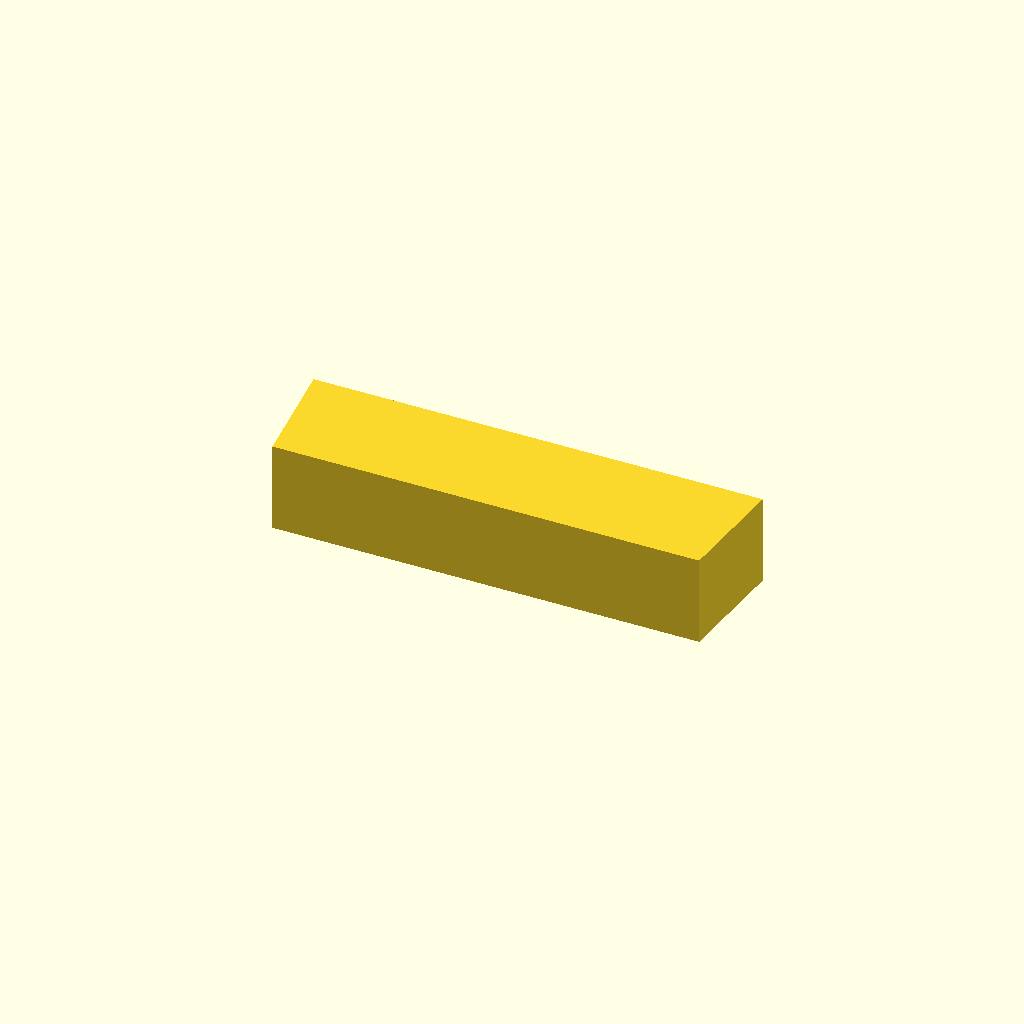
Cell 1: the model at its default parameters.
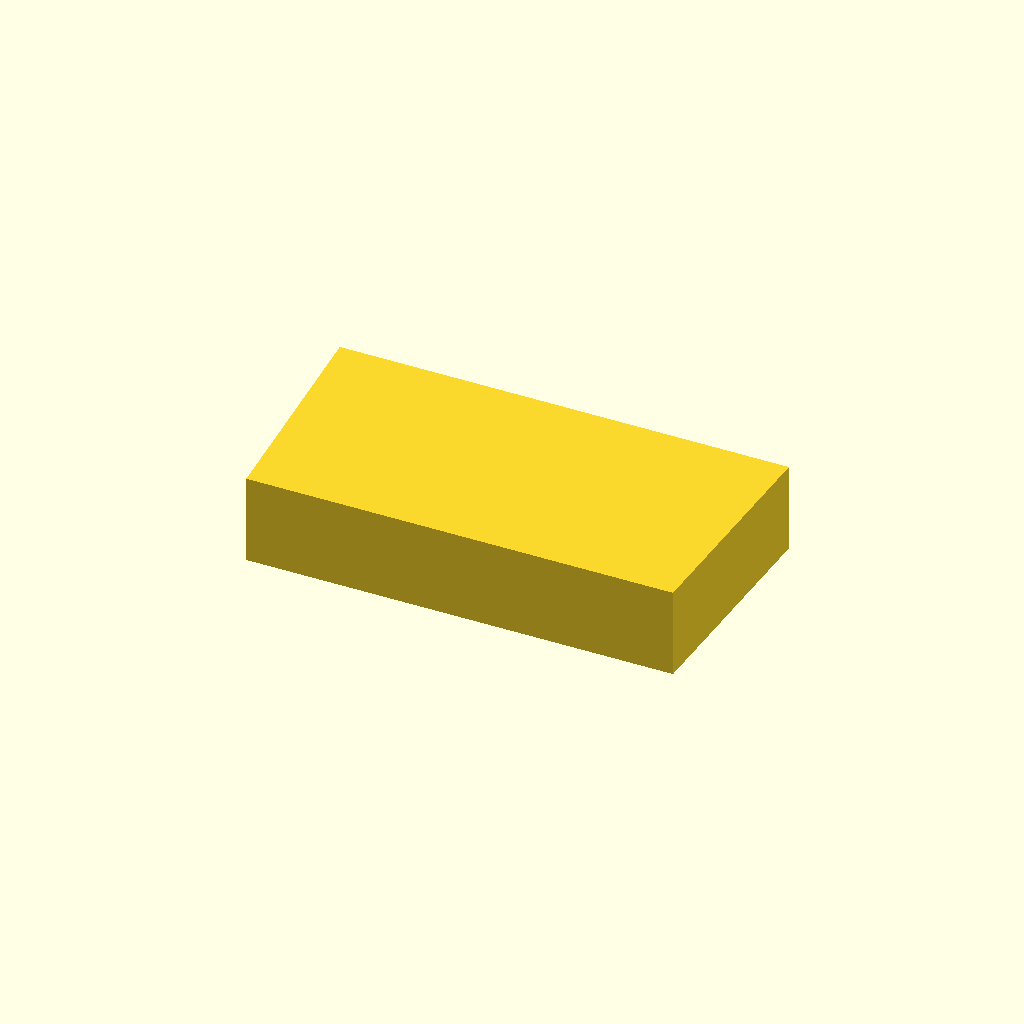
Cell 2 — key_w set to 20, the other parameters unchanged.
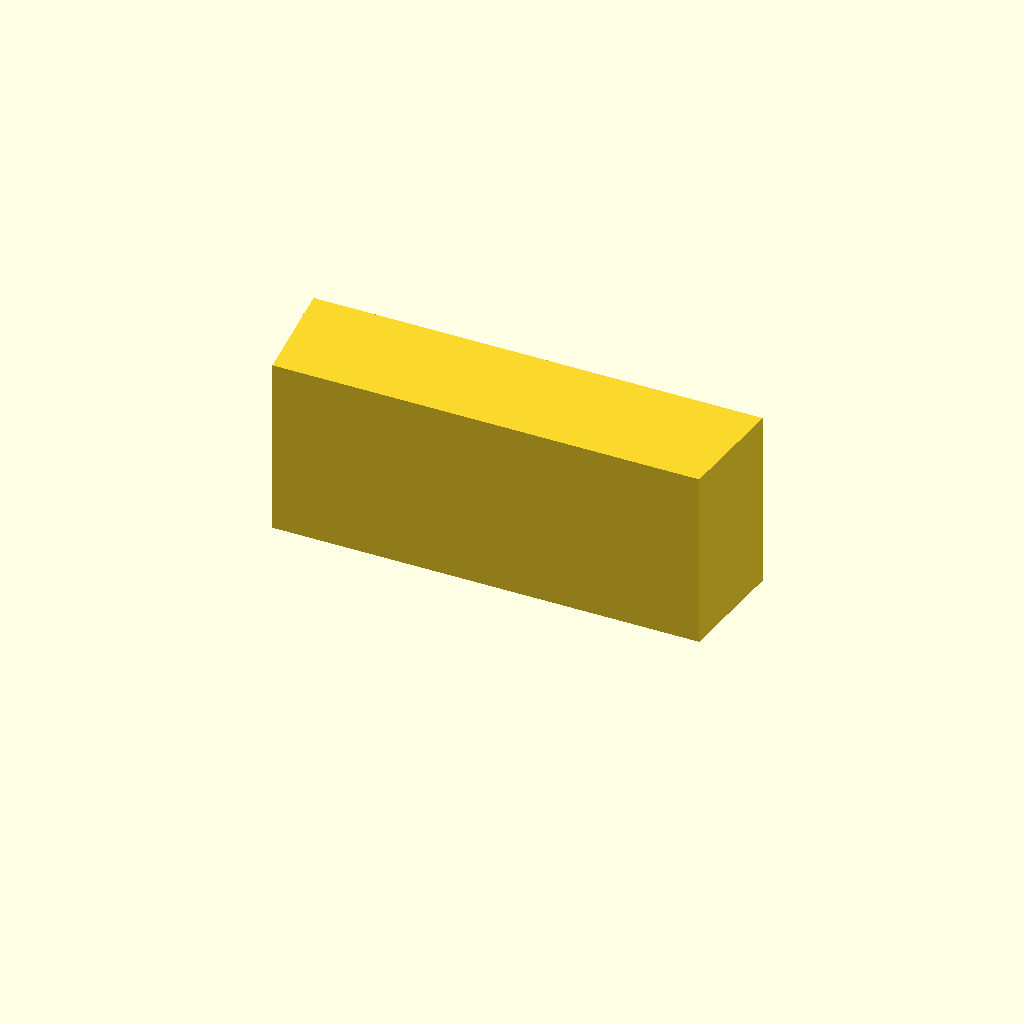
Cell 3: the same model with key_h = 16.
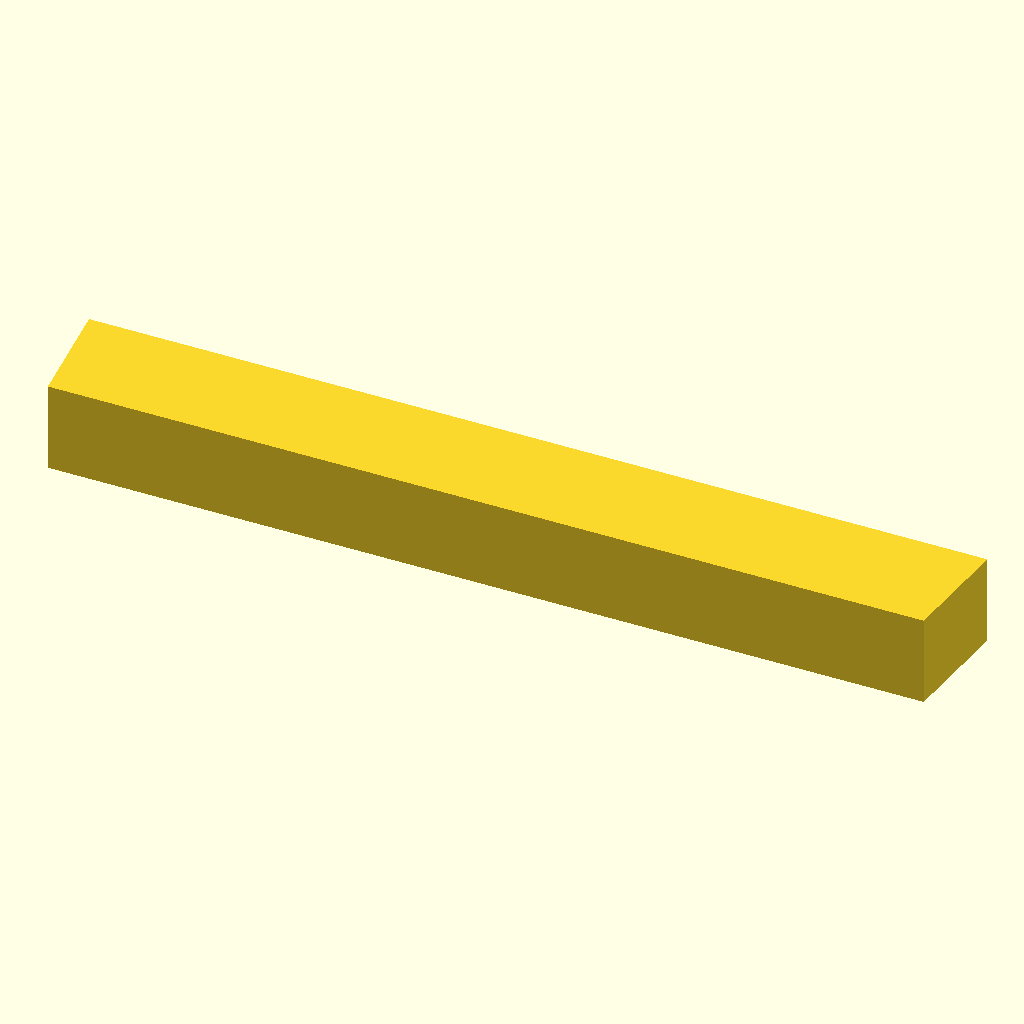
Cell 4: the same model with key_l = 80.
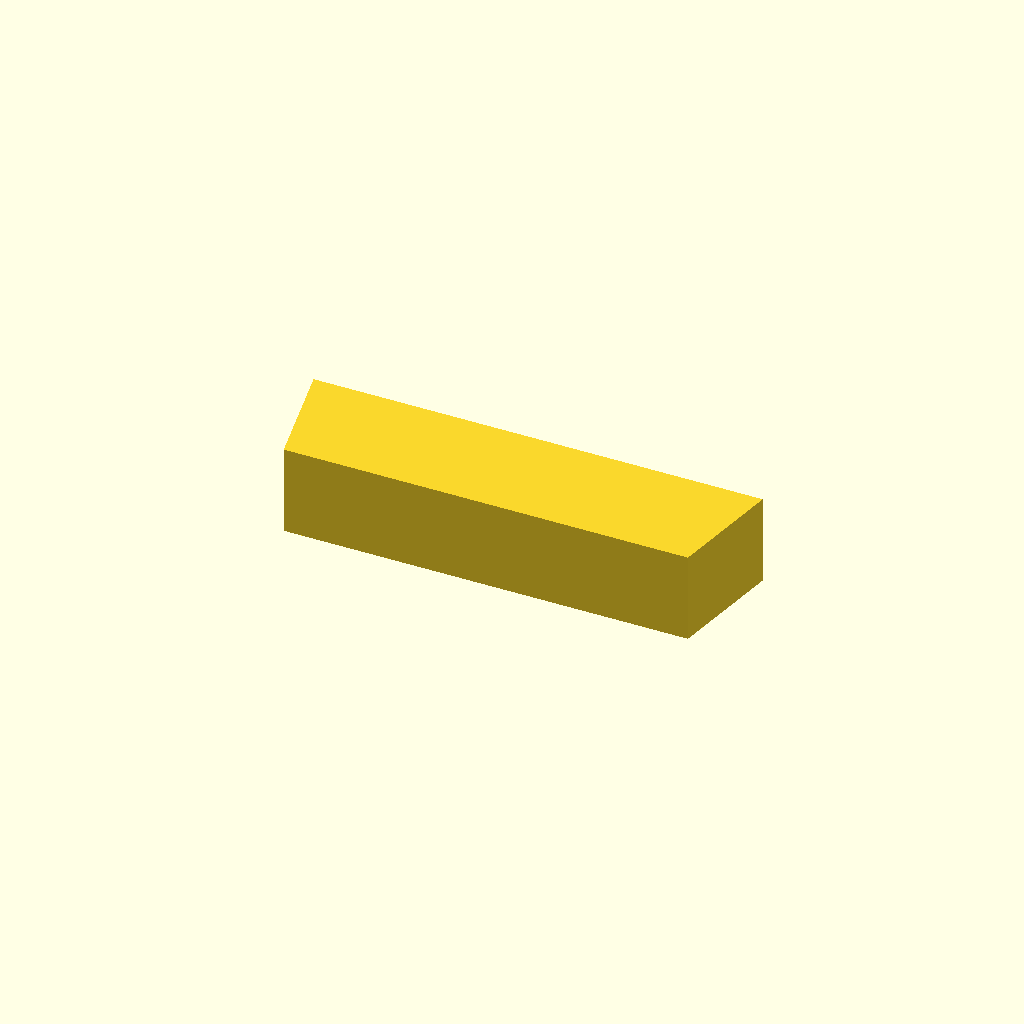
Cell 5: chamfer = 2 (everything else at default).
All cells are drawn from one camera (rotation 55°, 0°, 25°, orthographic, colour scheme Cornfield), so only the parameter changes between them.
Source of the model, optional_data/data/parts/part_0624.scad:
// Rectangular shaft key with chamfered ends.
$fn = 60;
eps = 0.02;
key_w = 10;
key_h = 8;
key_l = 40;
chamfer = 1;
polyhedron(points = [
    [-key_l / 2 + chamfer, -key_w / 2, 0], [key_l / 2 - chamfer, -key_w / 2, 0], [key_l / 2, key_w / 2, 0], [-key_l / 2, key_w / 2, 0],
    [-key_l / 2 + chamfer, -key_w / 2, key_h], [key_l / 2 - chamfer, -key_w / 2, key_h], [key_l / 2, key_w / 2, key_h], [-key_l / 2, key_w / 2, key_h]
], faces = [[0,1,2,3],[4,7,6,5],[0,4,5,1],[1,5,6,2],[2,6,7,3],[3,7,4,0]]);
Parameter table extracted from the source (name, type, default, range or options):
eps: number, default 0.02
key_w: number, default 10
key_h: number, default 8
key_l: number, default 40
chamfer: number, default 1
